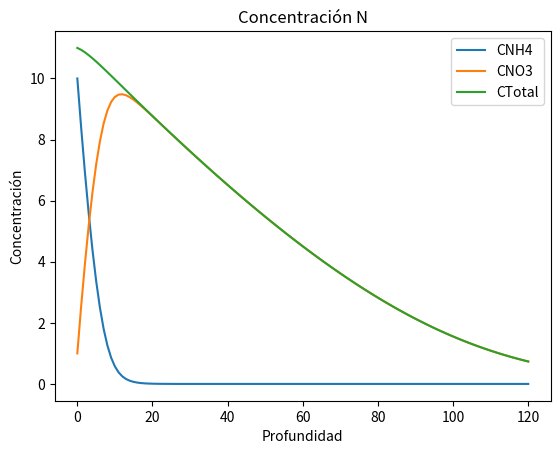

This figure's Python source:
# -*- coding: utf-8 -*-
"""
Created on Thu Feb  6 14:31:28 2020

[redacted]
"""

## Modelo transporte de nitratos V3
'''
En esta versión se van a manejar los atributos del objeto dentro de un dataFrame de pandas
si es conveniente se comenzará con el desarrollo de una interfaz gráfica en Tkinter, así como 
la lógica para utilizar capas diferentes
'''
import numpy as np
import pandas as pd
import matplotlib.pyplot as plt
import math

##Orientado a objetos, el objeto es modelo 
class Modelo:
    def __init__(self, D=100, dz=1, propiedades=None, NH4=60, NO3=0.1):
        self.__NH4 = NH4
        self.__NO3 = NO3
        self.__profundidad = D 
        self.__incremento = dz   
        self.__propiedades = propiedades
        self.__vz = propiedades['HLR']/propiedades['qs'] # CTE
        self.__Td = self.__incremento/self.__vz #cte
        self.__df_salida = None
        self.__p_profundidad = None
        self.__p_presion =  None
        self.__p_humedad = None
        self.__cont_carbon = None
        self.__WFP = None
        self.__R = None
        self.__krmax = None
        self.__Vmax = None
        self.__mass_fl = None
        self.__fsw_nt = None
        self.__fsw_dnt = None
        self.__C_NH4 = None
        self.__C_NO3 = None
        self.__Ctotal = None
        self.__allow_graph = False
 
    
    def __perfil_z(self):### Perfil de profundidad
        profundidad = self.__profundidad
        incremento = self.__incremento
        prof = np.linspace(0, profundidad, int(profundidad//incremento)+1)
        self.__p_profundidad = prof
        self.__df_salida = pd.DataFrame(data = prof, columns = ['z'])
        return prof
    
    
    def __calc_presion(self, Yo=0): ## Perfil de presión
        dz = self.__incremento
        psi = np.zeros(len(self.__p_profundidad))
        propiedades = self.__propiedades
        aG = propiedades['aG']
        #Yo = propiedades['Yo']
        Ks = propiedades['Ks']
        HLR = propiedades['HLR']
        
        for ind, val in enumerate(psi):
            psi[ind] = Yo
            log = (HLR/Ks) * math.exp(-aG*Yo) * (math.exp(aG*dz) - 1) + 1
            Yo = Yo - dz + (1/aG) * math.log(log)
        self.__p_presion = psi
        return psi
    
    
    def __calc_humedad(self):####### Perfil de humedad
        presion = self.__p_presion
        aVG = self.__propiedades['aVG']
        qs = self.__propiedades['qs']
        qr = self.__propiedades['qr']
        n  = self.__propiedades['n']
        m  = 1 - 1/n
        #print(aVG, qs, qr,n,m, sep='\n')
        tetha = np.zeros(presion.shape[0])
        
        for ind, val in enumerate(presion):
            if val > 0:
                tetha[ind] = qs   
            else:
                ss = qr + (qs-qr)/ math.pow((1 + math.pow(abs(aVG*val),n)),m)
                tetha[ind] = ss
        self.__p_humedad = tetha
        return tetha


    def __fWFP(self):### intentar con map fWFP(self, hum)
        
        qs = self.__propiedades['qs']
        swp = self.__propiedades['swp']
        hum = self.__p_humedad
        WFP = np.zeros(len(hum))
        for i, tetha in enumerate(hum):
            sw = tetha/qs
            if sw > swp:
                WFP[i] = sw
            else:
                WFP[i] = swp
        self.__WFP = WFP
        return WFP
    
    
    def __fcont_c(self):
        ac =  self.__propiedades['ac']
        cont_c = np.zeros(len(self.__p_profundidad))
        for i, z in enumerate(self.__p_profundidad):
            cont_c[i] = math.exp(-ac*z)
        self.__cont_carbon = cont_c
        self.__df_salida['fz'] = np.flip(cont_c)
        return cont_c
    
    
    def __f_SwNit(self):
        WFP = self.__WFP
        fs  = self.__propiedades['fs']
        fwp = self.__propiedades['fwp']
        swp = self.__propiedades['swp']
        e2  = self.__propiedades['e2']	 # e2
        e3  = self.__propiedades['e3']
        sl  = self.__propiedades['sl']
        sh  = self.__propiedades['sh']
        
        fsw_nt = np.zeros(len(WFP))
        
        for i, wfp in enumerate(WFP):
            if sh < wfp <= 1:
                fsw_nt[i] = fs + (1-fs)*math.pow((1-wfp)/(1-sh),e2)
            elif sl <= wfp <= sh:
                fsw_nt[i] = 1
            elif swp <= wfp <= sl:
                fsw_nt[i] = fwp + (1-fwp)*math.pow((wfp-swp)/(sl-swp),e3)
        self.__fsw_nt = fsw_nt
        self.__df_salida['fsw_nt'] = np.flip(fsw_nt)
        return fsw_nt
        
      
    def __f_SwDNit(self):
        WFP  = self.__WFP
        sdn  = self.__propiedades['sdn']
        ednt = self.__propiedades['ednt']
        
        fsw_dnt = np.zeros(len(WFP))
        
        for i, wfp in enumerate(WFP):
            if wfp < sdn:
                fsw_dnt[i] = 0
            else:
                fsw_dnt[i] = math.pow((wfp-sdn)/(1-sdn),ednt)
        self.__fsw_dnt = fsw_dnt
        self.__df_salida['fsw_dnt'] = np.flip(fsw_dnt)
        return fsw_dnt
    
 ##### Parámetros que se utilizan en el calculo de C   
    def __f_retardacion(self):
        kd = self.__propiedades['kd']
        tetha = self.__p_humedad
        rho =  self.__propiedades['rho']
        r = np.zeros(len(tetha))
        
        for i, h in enumerate(tetha):
            r[i] = 1 + (rho*kd/(h))
        self.__R = r
        self.__df_salida['R'] = np.flip(r)
        return r
    
    def __fNITmax(self):
        kr_max = self.__propiedades['kr_max']
        kr = self.__fsw_nt * kr_max
        self.__krmax = kr
        self.__df_salida['krmax'] = np.flip(kr)
        return kr
    
    
    def __fDNTmax(self):
        Vmax = self.__propiedades['Vmax']
        Vm = self.__fsw_dnt * Vmax
        self.__Vmax = Vm
        self.__df_salida['Vmax'] = np.flip(Vm)
        return Vm
    
    
###################    
    def __fconc(self, km, Co, mu_max, R=1, fz=1):
        td = self.__Td
        ## Newton rhapson
        ini = 0.000001
        b = -Co-km*math.log(Co) + R*mu_max*fz*td
        con = lambda c,b, km : c + km * math.log(c) + b
        der_con = lambda c, km: 1 + km/c
        
        it = 1
        while True:
            nv = ini - con(ini,b,km)/der_con(ini,km)
            if abs(ini - nv) < 0.0000001 or it > 50:
                conc = nv
                break
            else:
                ini = nv
                it += 1
        return conc
    

    def __Cnit(self):
        #parametros
        C_ini_NH4 = self.__NH4
        C_ini_NO3 = self.__NO3
        R_nt = self.__df_salida['R']
        krmax = self.__df_salida['krmax']
        vmax = self.__df_salida['Vmax']       
        
        n = np.shape(self.__p_profundidad)[0] 
        c_NH4 = np.zeros(n)
        c_NH4[0] = C_ini_NH4
        c_NO3 = np.zeros(n)
        c_NO3[0] = C_ini_NO3
        
        for i in range(1,n):
            if C_ini_NH4 > 0.001:
                c_NH4[i] = self.__fconc(self.__propiedades['Km_nit'], C_ini_NH4, krmax[i], R_nt[i])
            else:
                c_NH4[i] = 0
            
            C_ini_NH4 = c_NH4[i]
            
            C_ini_NO3 = c_NO3[i-1] + c_NH4[i-1] - c_NH4[i]
    
            c_NO3[i] = self.__fconc( self.__propiedades['Km_dnt'],C_ini_NO3, vmax[i])
            
        self.__C_NH4 = c_NH4
        self.__df_salida['cNH4'] = c_NH4
        self.__C_NO3 = c_NO3
        self.__df_salida['cNO3'] = c_NO3
        self.__Ctotal = c_NH4 + c_NO3    
        self.__df_salida['Total N'] = self.__Ctotal
        
        #Flujo de masa
        Ctotal = self.__Ctotal
        hlr = self.__propiedades['HLR']
        mass_fl = np.zeros(Ctotal.shape[0])
        for i in range(Ctotal.shape[0]):
            mass_fl[i] = (2/3) * Ctotal[i]* (2/3) * hlr / 100
        
        self.__mass_fl = mass_fl
            
            
    def run(self):
        #cálculo de profundidad
        self.__perfil_z()
        #### HIDRAULICA Y CONTENIDO DE HUMEDAD
        #Cálculo de presiones
        self.__calc_presion()# = 
        #perfil de humedad
        self.__calc_humedad()
        #WFP
        self.__fWFP()
        #FACTORES PARA LAS REACCIONES
        ## efecto del contenido de carbono
        self.__fcont_c()
        ## efecto de sw en la nit
        self.__f_SwNit()
        ## efecto de sw en la desn
        self.__f_SwDNit()
        #ELEMENTOS PARA CALCULAR LAS CONCENTRACIONES
        ### factor de retardación
        self.__f_retardacion()
        ### kr max
        self.__fNITmax()
        ##Vmax
        self.__fDNTmax()
        ## Concentraciones
        self.__Cnit()
        
        self.__allow_graph = True
            
    def graficar(self, mass = False):
        if self.__allow_graph:
            
            x = self.__p_profundidad
            y1 = self.__C_NH4
            y2 = self.__C_NO3
            y3 = self.__Ctotal
           
            
            
            fig, ax = plt.subplots()
            ax.plot(x, y1)
            ax.plot(x, y2)
            ax.plot(x, y3)
            ax.set_xlabel('Profundidad')
            ax.set_ylabel('Concentración')
            ax.set_title('Concentración N')
            ax.legend(['CNH4','CNO3','CTotal'])
            
            if mass:
                y_fl = self.__mass_fl
                fig1, ax1 = plt.subplots()
                ax1.plot(x, y_fl)
                ax1.set_xlabel('Profundidad')
                ax1.set_ylabel('Mass flux $gm^2 d^{-1}$')
                ax1.set_title('Mass Flux TN')
                ax1.legend(['Mass Flux TN'])
                plt.show()
        else:
            print('Se debe ejecutar el modelo')
        


if __name__ == '__main__':
    #Diccionario de propiedades
    dic_h = {
    'HLR':5.00,
    'aG':0.025,#	 aG
    'aVG':0.015,#	aVG
    'Ks':14.75,#	Ks
    #'Yo':0,#	Yo
    'qr':0.0980,#	qr
    'qs':0.459,#	qs 
    'n':1.26,#	n 
    'l':0.50,	#  l 
    ######## nit
    'swp':0.15,# swp ### sirve para calcular WFP
    'fs':0.00,#	  fs 
    'fwp':0.00,#	  fwp
    'e2':2.27,	 # e2
    'e3':1.10,	#  e3 
    'kr_max':50.00,#	  kr max
    'Km_nit':5.00,#3	  Km,nit
    'bnit':0.35,#	  bnit 
    'sl':0.67,#	 sl
    'sh':0.81,#	  sh
    ####### dnt
    'ednt':3.77,#	  ednt
    'Vmax':2.56,#	  Vmax 
    'Km_dnt':5.00,#	  Km,dnt
    'bdnt':0.35,#	  bdnt 
    'sdn':0.00,#	  sdn 
    'ac':0.00,#	  ac 
    ##### R
    'kd':1.46,
    'rho':1.50	  #rho
    }

    #Creación del objeto modelo
    mod = Modelo(120, 1, propiedades=dic_h, NH4=10, NO3 = 1)
    mod.run()
    mod.graficar()


